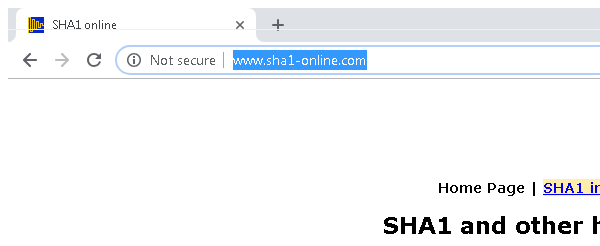
Task: Level 3 Assignment1
Workflow: SHA1Online Open

Step 1: Attach Browser 'chrome.exe  SHA1 online'
